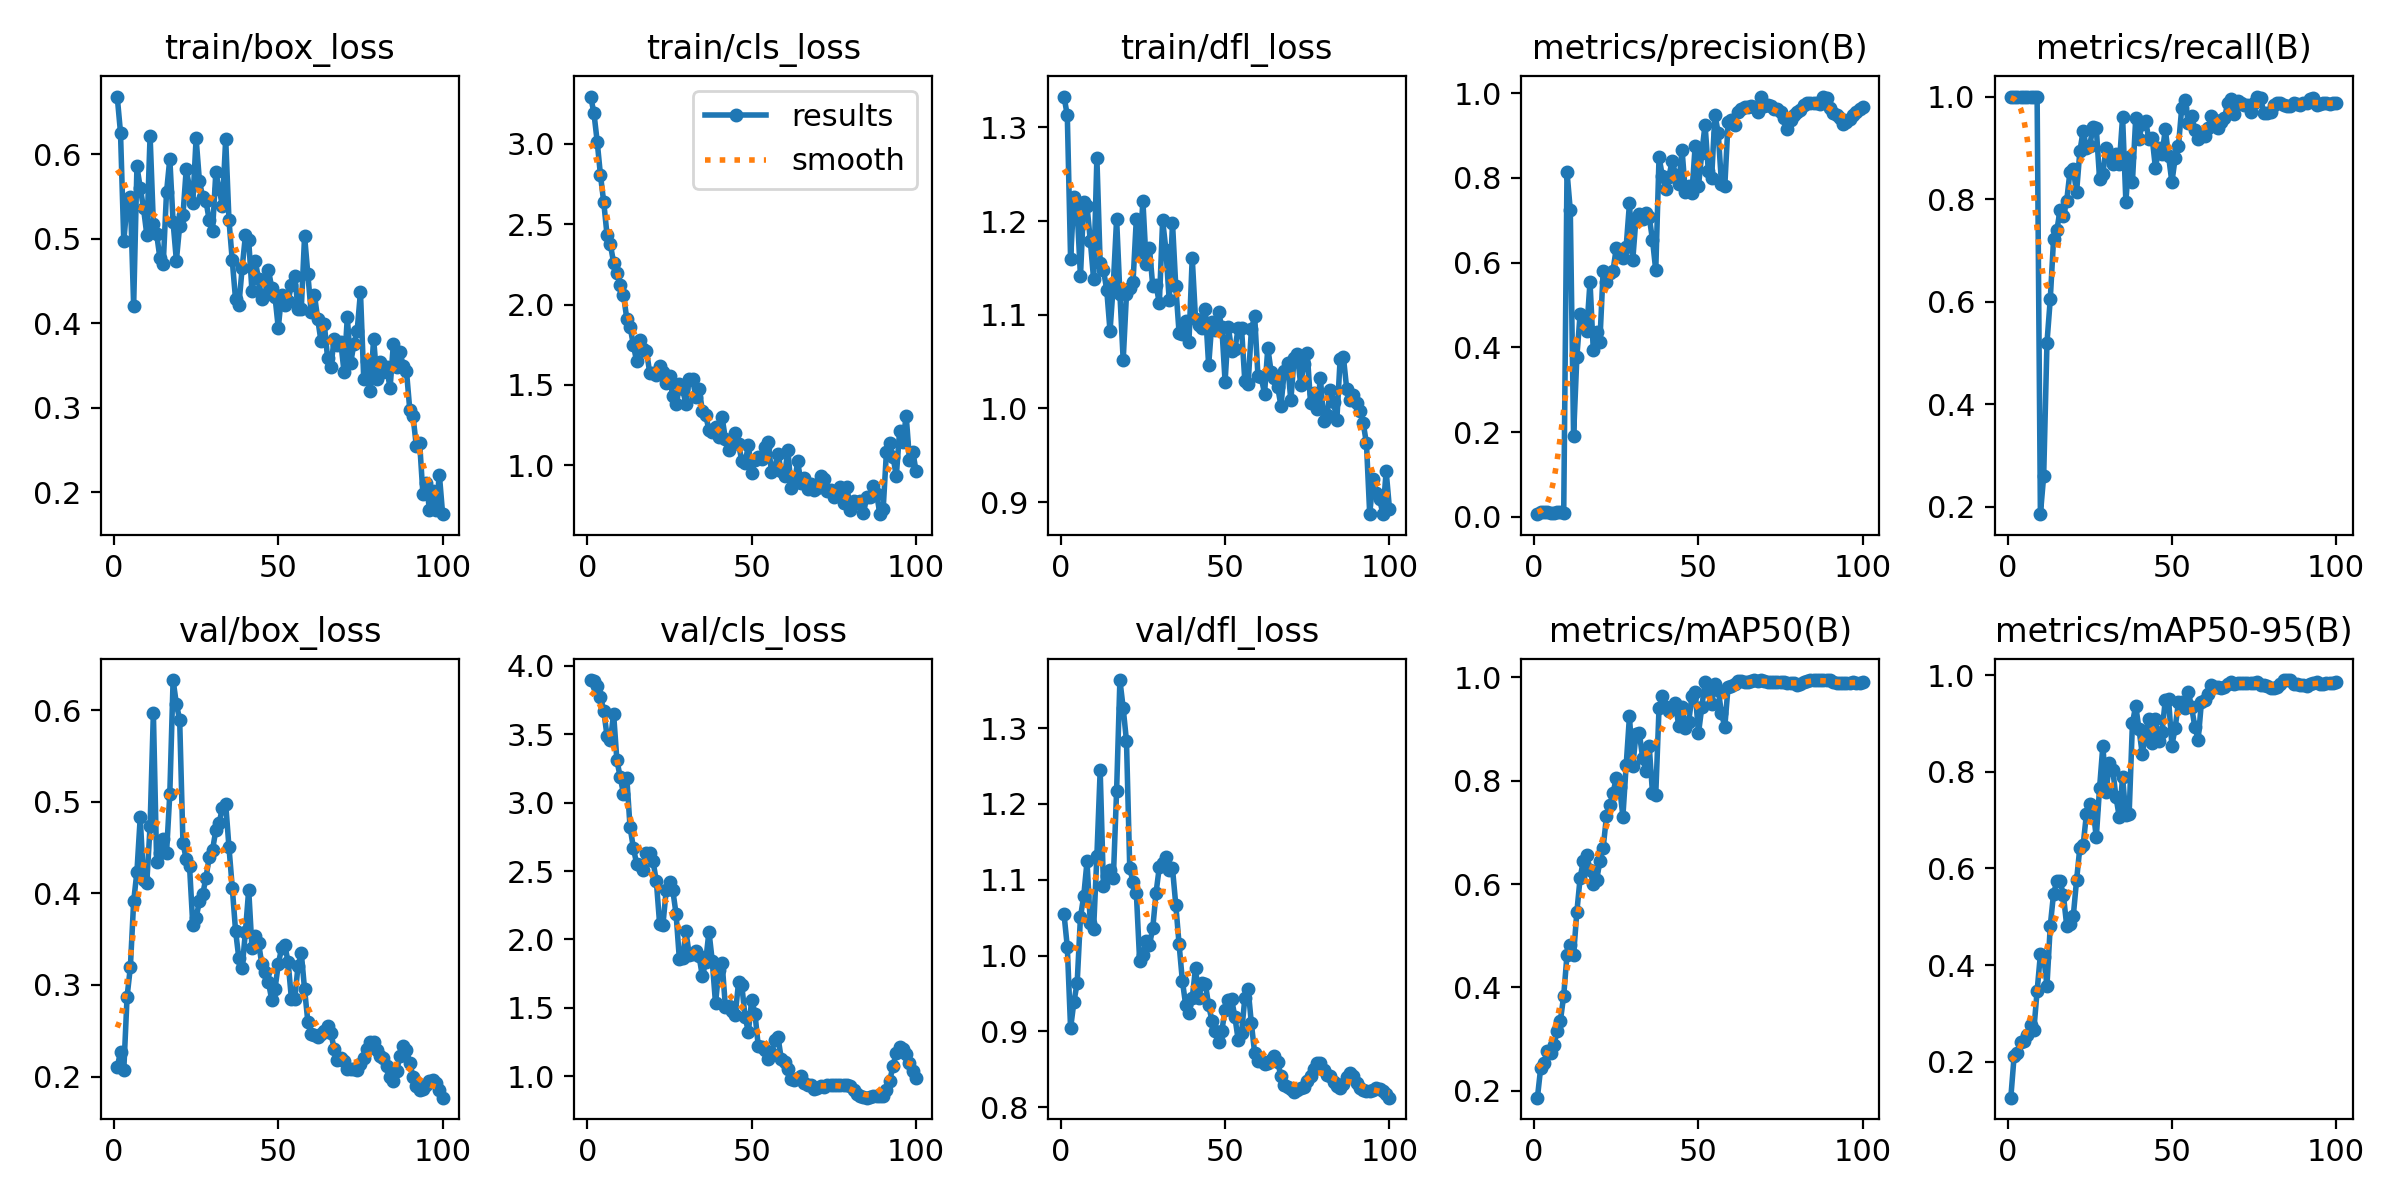

Source data for this figure (header and first rows):
epoch, train/box_loss, train/cls_loss, train/dfl_loss, metrics/precision(B), metrics/recall(B), metrics/mAP50(B), metrics/mAP50-95(B), val/box_loss, val/cls_loss, val/dfl_loss, lr/pg0, lr/pg1, lr/pg2
1, 0.6686, 3.295, 1.333, 0.00628, 1, 0.1866, 0.1253, 0.21, 3.897, 1.055, 3.333e-05, 3.333e-05, 3.333e-05
2, 0.6259, 3.195, 1.313, 0.01185, 1, 0.2445, 0.211, 0.227, 3.887, 1.012, 7.7e-05, 7.7e-05, 7.7e-05
3, 0.4974, 3.015, 1.16, 0.01049, 1, 0.2544, 0.217, 0.207, 3.856, 0.9043, 0.0001198, 0.0001198, 0.0001198
4, 0.5423, 2.805, 1.225, 0.01078, 1, 0.2769, 0.2399, 0.2872, 3.776, 0.9386, 0.0001617, 0.0001617, 0.0001617
5, 0.5496, 2.636, 1.212, 0.00984, 1, 0.2736, 0.2428, 0.3194, 3.671, 0.964, 0.0002027, 0.0002027, 0.0002027
6, 0.4206, 2.432, 1.141, 0.01003, 1, 0.2883, 0.2546, 0.3912, 3.487, 1.051, 0.0002429, 0.0002429, 0.0002429
7, 0.5858, 2.374, 1.22, 0.01137, 1, 0.3157, 0.2748, 0.4238, 3.458, 1.079, 0.0002822, 0.0002822, 0.0002822
8, 0.5607, 2.261, 1.216, 0.01029, 1, 0.3357, 0.2655, 0.4831, 3.647, 1.124, 0.0003205, 0.0003205, 0.0003205
9, 0.5365, 2.197, 1.179, 0.00903, 1, 0.3843, 0.346, 0.4146, 3.31, 1.042, 0.0003581, 0.0003581, 0.0003581
10, 0.5051, 2.12, 1.138, 0.8147, 0.1853, 0.4628, 0.4222, 0.4119, 3.188, 1.035, 0.0003947, 0.0003947, 0.0003947
11, 0.6224, 2.06, 1.267, 0.7237, 0.26, 0.4812, 0.4163, 0.4736, 3.066, 1.132, 0.0004304, 0.0004304, 0.0004304
12, 0.5176, 1.912, 1.155, 0.1906, 0.52, 0.463, 0.3575, 0.5972, 3.183, 1.244, 0.0004653, 0.0004653, 0.0004653
13, 0.5059, 1.863, 1.148, 0.3778, 0.6046, 0.5462, 0.4812, 0.4338, 2.821, 1.091, 0.0004993, 0.0004993, 0.0004993
14, 0.4769, 1.749, 1.126, 0.4797, 0.7215, 0.6125, 0.5476, 0.4438, 2.672, 1.105, 0.0005324, 0.0005324, 0.0005324
15, 0.4706, 1.646, 1.083, 0.4709, 0.7391, 0.6455, 0.5738, 0.4593, 2.552, 1.113, 0.0005646, 0.0005646, 0.0005646
16, 0.5553, 1.781, 1.133, 0.4393, 0.7792, 0.6563, 0.5732, 0.4439, 2.542, 1.102, 0.000596, 0.000596, 0.000596
17, 0.595, 1.723, 1.202, 0.5548, 0.7673, 0.6276, 0.5445, 0.5088, 2.509, 1.217, 0.0006265, 0.0006265, 0.0006265
18, 0.5197, 1.71, 1.122, 0.3928, 0.7967, 0.5994, 0.4815, 0.633, 2.634, 1.363, 0.0006561, 0.0006561, 0.0006561
19, 0.4744, 1.572, 1.051, 0.4368, 0.8537, 0.6073, 0.486, 0.6068, 2.633, 1.326, 0.0006848, 0.0006848, 0.0006848
20, 0.5159, 1.571, 1.122, 0.4138, 0.8588, 0.6442, 0.5013, 0.5896, 2.57, 1.283, 0.0007126, 0.0007126, 0.0007126
21, 0.5282, 1.564, 1.128, 0.5806, 0.8131, 0.6698, 0.5754, 0.4552, 2.424, 1.115, 0.0007395, 0.0007395, 0.0007395
22, 0.5829, 1.617, 1.135, 0.5549, 0.8928, 0.731, 0.6432, 0.4371, 2.111, 1.097, 0.0007656, 0.0007656, 0.0007656
23, 0.5601, 1.583, 1.202, 0.5749, 0.9331, 0.7534, 0.6479, 0.4297, 2.108, 1.083, 0.0007908, 0.0007908, 0.0007908
24, 0.543, 1.509, 1.167, 0.5812, 0.9, 0.7761, 0.7126, 0.3651, 2.361, 0.9936, 0.0008151, 0.0008151, 0.0008151
25, 0.6193, 1.553, 1.221, 0.6351, 0.9044, 0.8063, 0.7338, 0.3734, 2.417, 1.001, 0.0008386, 0.0008386, 0.0008386
26, 0.569, 1.429, 1.154, 0.623, 0.9397, 0.7884, 0.7241, 0.3913, 2.359, 1.019, 0.000836, 0.000836, 0.000836
27, 0.5493, 1.382, 1.171, 0.6102, 0.9377, 0.7308, 0.6642, 0.3988, 2.187, 1.014, 0.000836, 0.000836, 0.000836
28, 0.5448, 1.508, 1.13, 0.6375, 0.84, 0.8301, 0.7667, 0.4172, 1.855, 1.036, 0.000825, 0.000825, 0.000825
29, 0.522, 1.472, 1.132, 0.7398, 0.8499, 0.9248, 0.8542, 0.4397, 1.863, 1.083, 0.000814, 0.000814, 0.000814
30, 0.5098, 1.379, 1.112, 0.6057, 0.9, 0.8277, 0.7588, 0.4475, 2.06, 1.117, 0.000803, 0.000803, 0.000803
31, 0.5788, 1.536, 1.201, 0.7062, 0.8841, 0.8911, 0.8192, 0.4692, 1.887, 1.122, 0.000792, 0.000792, 0.000792
32, 0.5594, 1.536, 1.169, 0.7148, 0.8675, 0.8929, 0.8046, 0.4765, 1.891, 1.13, 0.000781, 0.000781, 0.000781
33, 0.539, 1.427, 1.116, 0.7041, 0.8873, 0.8444, 0.7478, 0.4936, 1.918, 1.112, 0.00077, 0.00077, 0.00077
34, 0.6185, 1.476, 1.198, 0.7166, 0.8675, 0.819, 0.7064, 0.498, 1.877, 1.115, 0.000759, 0.000759, 0.000759
35, 0.5222, 1.337, 1.13, 0.7083, 0.9603, 0.868, 0.7887, 0.4503, 1.73, 1.067, 0.000748, 0.000748, 0.000748
36, 0.4746, 1.313, 1.081, 0.6546, 0.7951, 0.7768, 0.7101, 0.4064, 1.836, 1.015, 0.000737, 0.000737, 0.000737
37, 0.4284, 1.217, 1.08, 0.5818, 0.8822, 0.7733, 0.7135, 0.3592, 2.058, 0.9671, 0.000726, 0.000726, 0.000726
38, 0.4213, 1.207, 1.093, 0.8493, 0.834, 0.9412, 0.9012, 0.3292, 1.844, 0.9353, 0.000715, 0.000715, 0.000715
39, 0.4652, 1.237, 1.07, 0.8048, 0.958, 0.9632, 0.9371, 0.318, 1.532, 0.9246, 0.000704, 0.000704, 0.000704
40, 0.5041, 1.177, 1.161, 0.7735, 0.9177, 0.9436, 0.8882, 0.358, 1.774, 0.9436, 0.000693, 0.000693, 0.000693
41, 0.4985, 1.298, 1.096, 0.8024, 0.9474, 0.9343, 0.8363, 0.4041, 1.831, 0.9835, 0.000682, 0.000682, 0.000682
42, 0.438, 1.162, 1.089, 0.8408, 0.9523, 0.9434, 0.8836, 0.3401, 1.507, 0.9441, 0.000671, 0.000671, 0.000671
43, 0.4738, 1.096, 1.085, 0.8075, 0.9168, 0.9497, 0.9099, 0.3533, 1.515, 0.9641, 0.0006601, 0.0006601, 0.0006601
44, 0.4523, 1.129, 1.106, 0.785, 0.92, 0.9053, 0.8599, 0.3459, 1.48, 0.963, 0.000649, 0.000649, 0.000649
45, 0.4286, 1.198, 1.046, 0.8665, 0.86, 0.9425, 0.9105, 0.3225, 1.448, 0.9343, 0.0006381, 0.0006381, 0.0006381
46, 0.4335, 1.132, 1.093, 0.7657, 0.9, 0.9017, 0.8638, 0.3146, 1.686, 0.9144, 0.000627, 0.000627, 0.000627
47, 0.4635, 1.025, 1.083, 0.7813, 0.8878, 0.913, 0.8831, 0.3032, 1.664, 0.9, 0.0006161, 0.0006161, 0.0006161
48, 0.4422, 1.014, 1.103, 0.7645, 0.936, 0.9635, 0.9489, 0.284, 1.432, 0.8865, 0.000605, 0.000605, 0.000605
49, 0.4318, 1.125, 1.087, 0.8765, 0.8835, 0.9709, 0.9499, 0.2956, 1.325, 0.901, 0.0005941, 0.0005941, 0.0005941
50, 0.3945, 0.9491, 1.028, 0.7805, 0.8328, 0.8921, 0.8541, 0.3227, 1.56, 0.9281, 0.000583, 0.000583, 0.000583
51, 0.4339, 1.029, 1.087, 0.8588, 0.88, 0.9419, 0.891, 0.3402, 1.458, 0.9411, 0.0005721, 0.0005721, 0.0005721
52, 0.4221, 1.049, 1.061, 0.9257, 0.9038, 0.991, 0.9446, 0.3432, 1.22, 0.9423, 0.0005611, 0.0005611, 0.0005611
53, 0.4268, 1.038, 1.063, 0.8159, 0.9784, 0.9729, 0.9455, 0.325, 1.214, 0.9187, 0.0005501, 0.0005501, 0.0005501
54, 0.4456, 1.11, 1.086, 0.8001, 0.9938, 0.9495, 0.9315, 0.2845, 1.19, 0.8883, 0.0005391, 0.0005391, 0.0005391
55, 0.4566, 1.144, 1.086, 0.9491, 0.9477, 0.9882, 0.9649, 0.2847, 1.128, 0.8977, 0.0005281, 0.0005281, 0.0005281
56, 0.4172, 0.9595, 1.029, 0.9063, 0.9628, 0.9764, 0.9346, 0.3204, 1.166, 0.9436, 0.0005171, 0.0005171, 0.0005171
57, 0.4174, 0.9839, 1.026, 0.7868, 0.9343, 0.9307, 0.8923, 0.3348, 1.263, 0.9563, 0.0005061, 0.0005061, 0.0005061
58, 0.5036, 1.071, 1.084, 0.7804, 0.9164, 0.9043, 0.8668, 0.2951, 1.286, 0.9105, 0.0004951, 0.0004951, 0.0004951
59, 0.458, 0.9607, 1.098, 0.9313, 0.9227, 0.9818, 0.9455, 0.2598, 1.127, 0.8713, 0.0004841, 0.0004841, 0.0004841
60, 0.413, 0.9305, 1.035, 0.9364, 0.9227, 0.9827, 0.9482, 0.2462, 1.101, 0.8609, 0.0004731, 0.0004731, 0.0004731
... 40 more rows
